2-way image classification set "processed" from GitHub (Twillur/PDE4444-Visual-Quality-Inspection); label vocabulary: fail, pass.

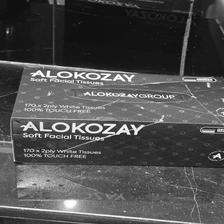
Label: fail

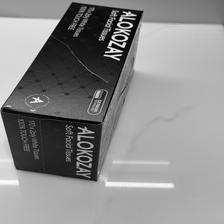
Label: fail

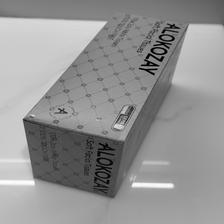
Label: pass

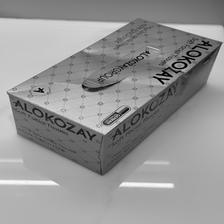
Label: fail

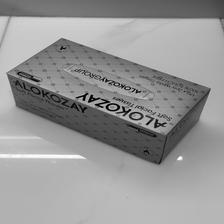
Label: pass

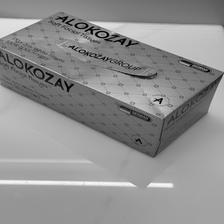
Label: fail
